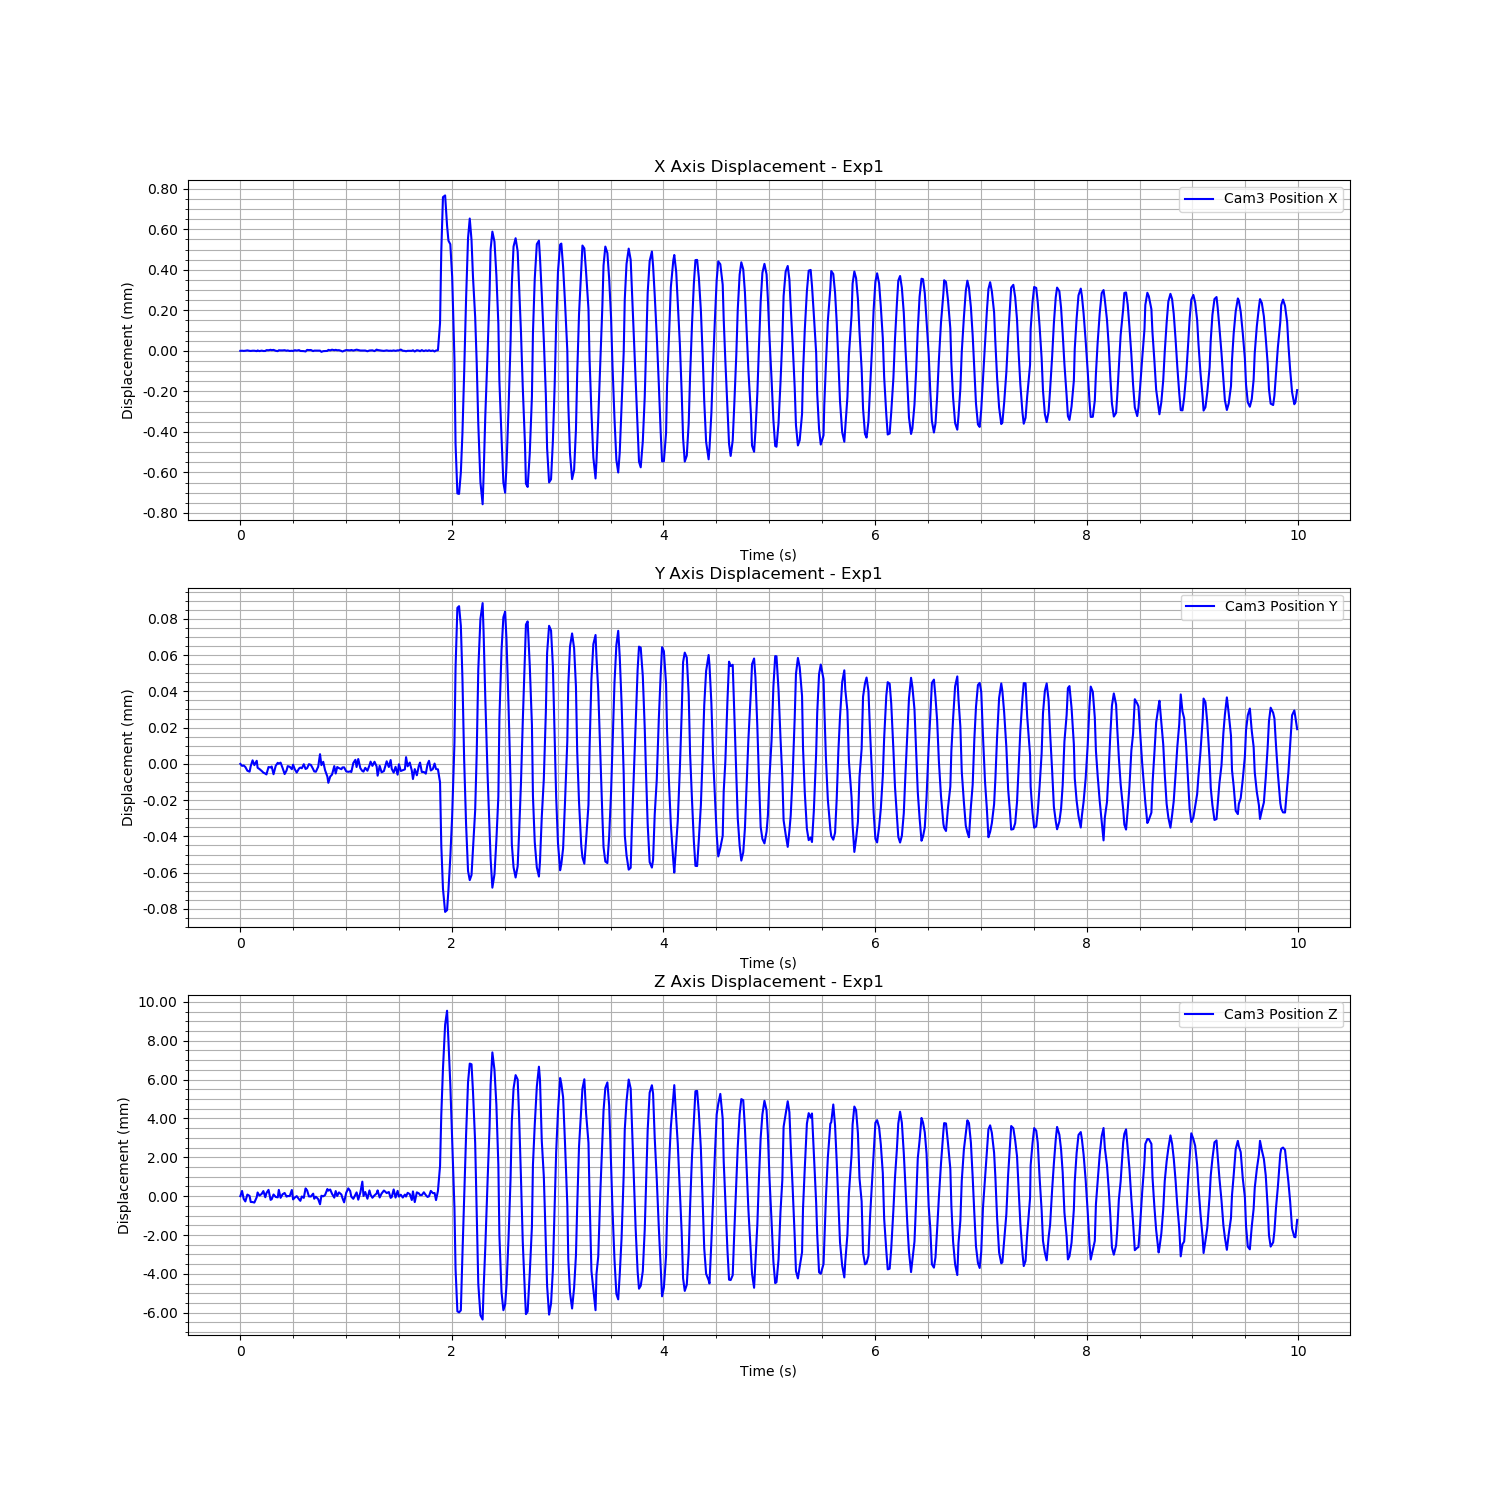

The data file committed next to this chart (first rows):
Time (s), Cam3 Fiducial ID, Cam3 Position X, Cam3 Position Y, Cam3 Position Z, Cam3 Rotation X, Cam3 Rotation Y, Cam3 Rotation Z, Cam3 Rotation W
1723452013, 9, 0.001353, -0.005835, 1.69, 0.9627, -0.02729, 0.2691, -0.01102
1723452013, 9, 0.001353, -0.005836, 1.69, 0.9627, -0.02734, 0.2689, -0.01103
1723452013, 9, 0.001352, -0.005836, 1.69, 0.9626, -0.02734, 0.2692, -0.01092
1723452013, 9, 0.001353, -0.005837, 1.689, 0.9626, -0.02746, 0.2692, -0.0109
1723452013, 9, 0.001355, -0.005839, 1.69, 0.9627, -0.02733, 0.269, -0.01098
1723452013, 9, 0.001353, -0.00584, 1.69, 0.9627, -0.02738, 0.2689, -0.01136
1723452013, 9, 0.001352, -0.005836, 1.689, 0.9626, -0.02731, 0.2695, -0.01099
1723452013, 9, 0.001353, -0.005833, 1.689, 0.9626, -0.02732, 0.2694, -0.01125
1723452013, 9, 0.001353, -0.005836, 1.689, 0.9626, -0.02734, 0.2693, -0.01095
1723452013, 9, 0.001351, -0.005834, 1.69, 0.9626, -0.02731, 0.2693, -0.01097
1723452013, 9, 0.001355, -0.005837, 1.69, 0.9626, -0.02734, 0.2692, -0.01114
1723452013, 9, 0.001352, -0.005838, 1.69, 0.9627, -0.02735, 0.269, -0.01106
1723452013, 9, 0.001354, -0.005839, 1.69, 0.9626, -0.02733, 0.2692, -0.01079
1723452013, 9, 0.001352, -0.00584, 1.69, 0.9627, -0.0273, 0.269, -0.01119
1723452013, 9, 0.001352, -0.005841, 1.69, 0.9626, -0.02735, 0.2692, -0.01111
1723452013, 9, 0.001356, -0.005841, 1.69, 0.9626, -0.02741, 0.2693, -0.01091
1723452013, 9, 0.001356, -0.005837, 1.69, 0.9627, -0.02734, 0.2691, -0.0111
1723452013, 9, 0.001358, -0.005837, 1.689, 0.9626, -0.02733, 0.2693, -0.01094
1723452013, 9, 0.001356, -0.005837, 1.689, 0.9626, -0.02728, 0.2694, -0.01082
1723452013, 9, 0.001357, -0.005841, 1.69, 0.9626, -0.02738, 0.2692, -0.01101
1723452013, 9, 0.001353, -0.005836, 1.69, 0.9627, -0.02739, 0.269, -0.01084
1723452013, 9, 0.001351, -0.005835, 1.69, 0.9627, -0.02736, 0.2691, -0.01097
1723452013, 9, 0.001356, -0.005835, 1.69, 0.9626, -0.02731, 0.2693, -0.01094
1723452013, 9, 0.001355, -0.005835, 1.69, 0.9626, -0.02736, 0.2694, -0.0109
1723452013, 9, 0.001355, -0.005838, 1.69, 0.9627, -0.02739, 0.2691, -0.01113
1723452013, 9, 0.001356, -0.005841, 1.69, 0.9626, -0.02735, 0.2692, -0.01105
1723452013, 9, 0.001353, -0.005839, 1.69, 0.9626, -0.02736, 0.2695, -0.01104
1723452013, 9, 0.001355, -0.005837, 1.69, 0.9626, -0.02729, 0.2692, -0.01141
1723452013, 9, 0.001352, -0.005837, 1.69, 0.9626, -0.02721, 0.2694, -0.01107
1723452013, 9, 0.001353, -0.005838, 1.69, 0.9627, -0.02743, 0.2689, -0.01079
1723452014, 9, 0.001352, -0.005836, 1.689, 0.9626, -0.02731, 0.2693, -0.01101
1723452014, 9, 0.001356, -0.005838, 1.69, 0.9626, -0.0274, 0.2694, -0.01086
1723452014, 9, 0.001354, -0.00584, 1.69, 0.9627, -0.02733, 0.269, -0.0111
1723452014, 9, 0.001356, -0.005838, 1.689, 0.9626, -0.02742, 0.2693, -0.01072
1723452014, 9, 0.001352, -0.005837, 1.689, 0.9625, -0.02736, 0.2695, -0.01098
1723452014, 9, 0.001352, -0.005838, 1.69, 0.9626, -0.02739, 0.2692, -0.01101
1723452014, 9, 0.001352, -0.005835, 1.69, 0.9627, -0.02739, 0.2691, -0.01115
1723452014, 9, 0.00135, -0.005838, 1.69, 0.9628, -0.02729, 0.2687, -0.01107
1723452014, 9, 0.001357, -0.005838, 1.69, 0.9627, -0.02732, 0.269, -0.01119
1723452014, 9, 0.001357, -0.005835, 1.69, 0.9626, -0.02727, 0.2693, -0.01097
1723452014, 9, 0.001357, -0.005836, 1.69, 0.9626, -0.0273, 0.2695, -0.01087
1723452014, 9, 0.001352, -0.005838, 1.69, 0.9626, -0.0273, 0.2691, -0.01115
1723452014, 9, 0.001354, -0.005839, 1.69, 0.9626, -0.02726, 0.2694, -0.01097
1723452014, 9, 0.001354, -0.00584, 1.69, 0.9626, -0.02737, 0.2694, -0.01096
1723452014, 9, 0.001354, -0.005837, 1.689, 0.9626, -0.02744, 0.2693, -0.01081
1723452014, 9, 0.001354, -0.00583, 1.689, 0.9626, -0.02737, 0.2694, -0.01093
1723452014, 9, 0.001348, -0.005836, 1.69, 0.9627, -0.02732, 0.2691, -0.01099
1723452014, 9, 0.001351, -0.005834, 1.69, 0.9626, -0.02732, 0.2692, -0.01124
1723452014, 9, 0.001352, -0.005839, 1.69, 0.9626, -0.02739, 0.2692, -0.01122
1723452014, 9, 0.001353, -0.005842, 1.69, 0.9626, -0.02746, 0.2692, -0.01095
1723452014, 9, 0.001358, -0.005846, 1.69, 0.9627, -0.02737, 0.269, -0.01084
1723452014, 9, 0.001355, -0.005842, 1.69, 0.9627, -0.0273, 0.269, -0.01062
1723452014, 9, 0.001358, -0.005841, 1.69, 0.9627, -0.02739, 0.2691, -0.01086
1723452014, 9, 0.001356, -0.005837, 1.69, 0.9625, -0.02734, 0.2695, -0.01104
1723452014, 9, 0.001358, -0.005841, 1.69, 0.9626, -0.02747, 0.2693, -0.01079
1723452014, 9, 0.001356, -0.005837, 1.69, 0.9626, -0.02729, 0.2694, -0.01099
1723452014, 9, 0.001356, -0.005838, 1.69, 0.9626, -0.02741, 0.2694, -0.0108
1723452014, 9, 0.001352, -0.005838, 1.69, 0.9626, -0.02736, 0.2692, -0.01085
1723452014, 9, 0.00135, -0.005837, 1.69, 0.9626, -0.02728, 0.2692, -0.01135
1723452014, 9, 0.001353, -0.005837, 1.689, 0.9626, -0.02735, 0.2694, -0.01109
... 540 more rows
